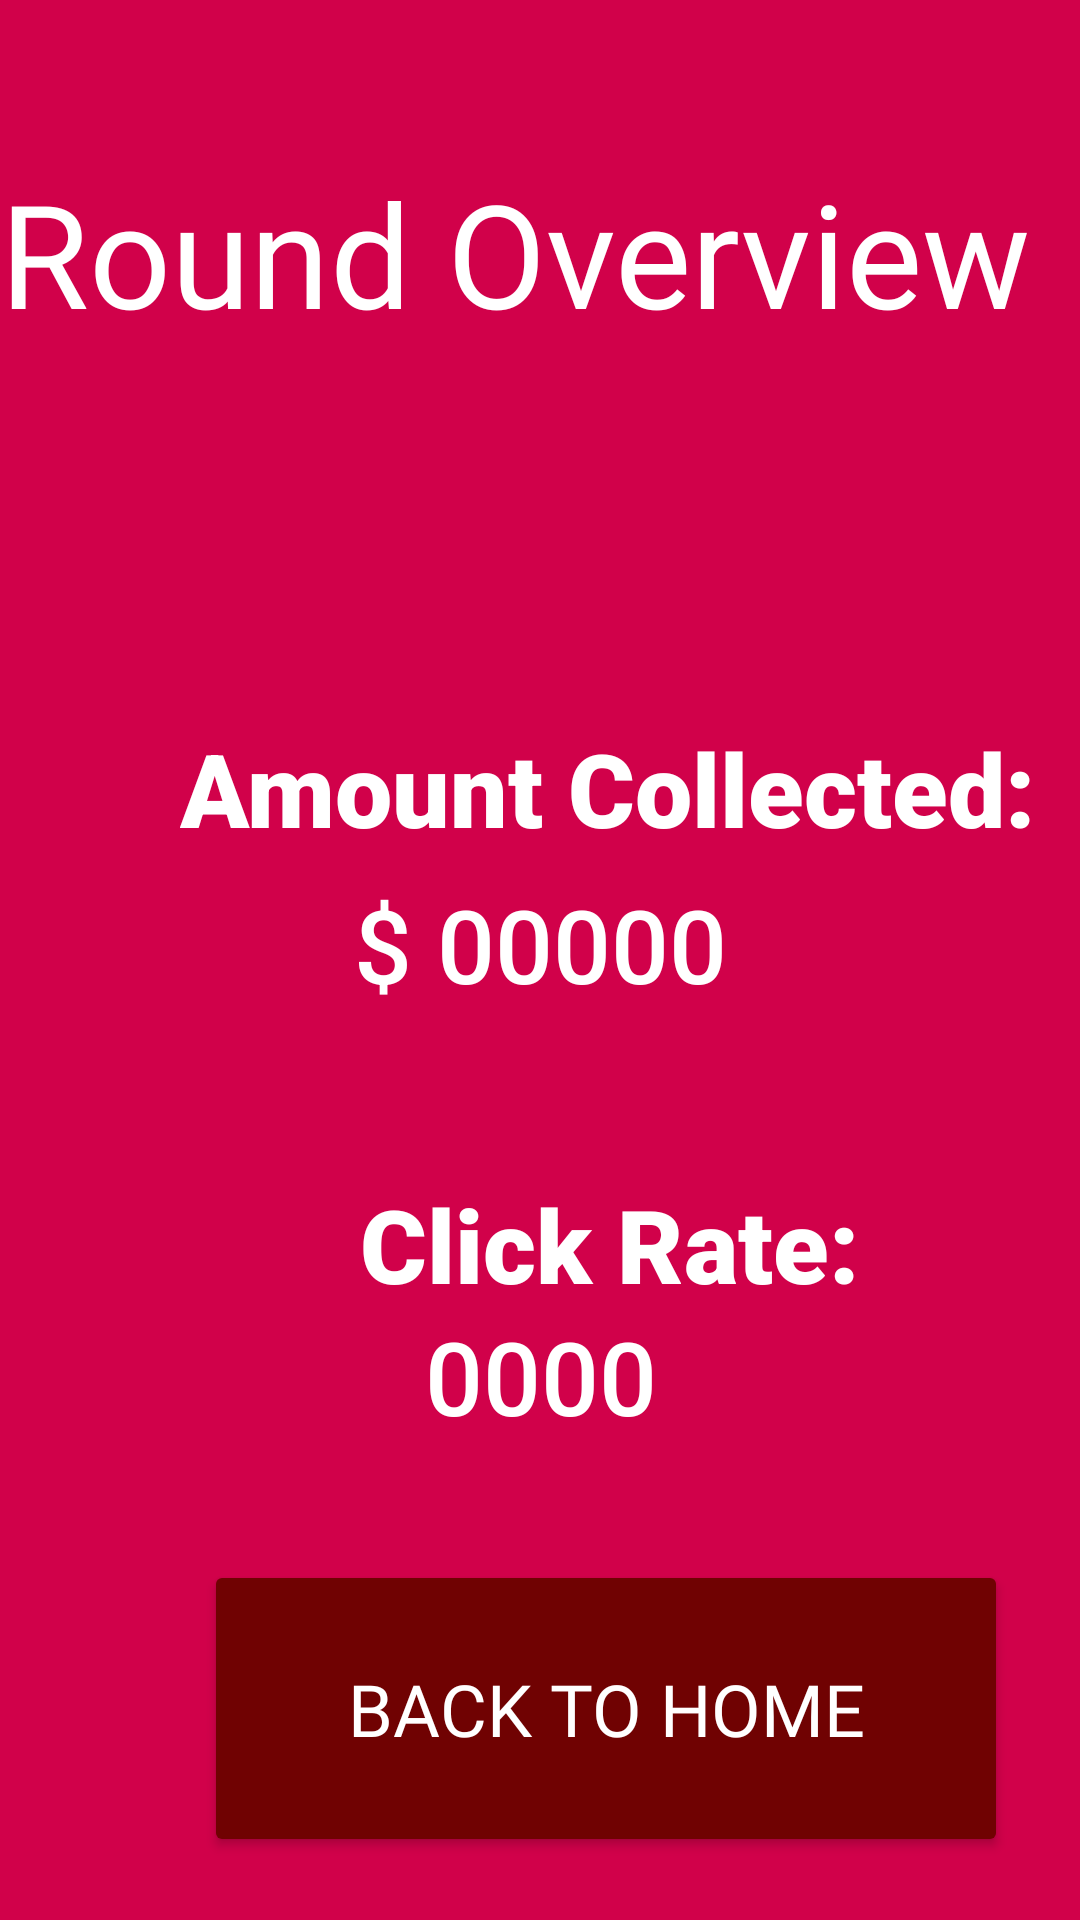

Layout XML and referenced resources for this Android screen:
<!-- AndroidManifest.xml: application theme Theme.ActualMoneyClickerGame -->
<!-- res/layout/activity_status_screen.xml -->
<?xml version="1.0" encoding="utf-8"?>
<androidx.constraintlayout.widget.ConstraintLayout xmlns:android="http://schemas.android.com/apk/res/android"
    xmlns:app="http://schemas.android.com/apk/res-auto"
    xmlns:tools="http://schemas.android.com/tools"
    android:layout_width="match_parent"
    android:layout_height="match_parent"
    android:background="#D1014A"
    tools:context=".statusScreen">

    <TextView
        android:id="@+id/textView4"
        android:layout_width="wrap_content"
        android:layout_height="wrap_content"
        android:layout_marginTop="52dp"
        android:fontFamily="@font/alfa_slab_one"
        android:text="Round Overview"
        android:textAlignment="center"
        android:textColor="#FFFFFF"
        android:textSize="48sp"
        app:layout_constraintStart_toStartOf="parent"
        app:layout_constraintTop_toTopOf="parent" />

    <Button
        android:id="@+id/button"
        android:layout_width="268dp"
        android:layout_height="99dp"
        android:layout_marginStart="68dp"
        android:layout_marginTop="520dp"
        android:backgroundTint="#700202"
        android:fontFamily="@font/alfa_slab_one"
        android:onClick="clickBackToHome"
        android:text="Back To Home"
        android:textColor="#FFFFFF"
        android:textSize="24sp"
        app:iconTint="#FFFFFF"
        app:layout_constraintStart_toStartOf="parent"
        app:layout_constraintTop_toTopOf="parent" />

    <TextView
        android:id="@+id/textView6"
        android:layout_width="wrap_content"
        android:layout_height="wrap_content"
        android:layout_marginStart="120dp"
        android:layout_marginTop="392dp"
        android:fontFamily="sans-serif-black"
        android:text="Click Rate:"
        android:textColor="#FFFFFF"
        android:textSize="34sp"
        app:layout_constraintStart_toStartOf="parent"
        app:layout_constraintTop_toTopOf="parent" />

    <TextView
        android:id="@+id/amountCollectedID"
        android:layout_width="223dp"
        android:layout_height="50dp"
        android:layout_marginTop="292dp"
        android:fontFamily="sans-serif-medium"
        android:text="$ 00000"
        android:textAlignment="center"
        android:textColor="#FFFFFF"
        android:textSize="34sp"
        app:layout_constraintEnd_toEndOf="parent"
        app:layout_constraintStart_toStartOf="parent"
        app:layout_constraintTop_toTopOf="parent" />

    <TextView
        android:id="@+id/clickRateID"
        android:layout_width="366dp"
        android:layout_height="50dp"
        android:layout_marginTop="436dp"
        android:fontFamily="sans-serif-medium"
        android:text="0000"
        android:textAlignment="center"
        android:textColor="#FFFFFF"
        android:textSize="34sp"
        app:layout_constraintEnd_toEndOf="parent"
        app:layout_constraintStart_toStartOf="parent"
        app:layout_constraintTop_toTopOf="parent" />

    <TextView
        android:id="@+id/textView5"
        android:layout_width="wrap_content"
        android:layout_height="wrap_content"
        android:layout_marginStart="60dp"
        android:layout_marginTop="240dp"
        android:fontFamily="sans-serif-black"
        android:text="Amount Collected:"
        android:textColor="#FFFFFF"
        android:textSize="34sp"
        app:layout_constraintStart_toStartOf="parent"
        app:layout_constraintTop_toTopOf="parent" />

</androidx.constraintlayout.widget.ConstraintLayout>
<!-- resources referenced by this layout -->
<resources>
  <style name="Theme.ActualMoneyClickerGame" parent="Theme.MaterialComponents.DayNight.NoActionBar">
          
          <item name="colorPrimary">#EE0000</item>
          <item name="colorPrimaryVariant">#FD6600</item>
          <item name="colorOnPrimary">#FFD400</item>
          
          <item name="colorSecondary">#D80637</item>
          <item name="colorSecondaryVariant">#E84707</item>
          <item name="colorOnSecondary">#E18804</item>
          
          <item name="android:statusBarColor" tools:targetApi="l">?attr/colorPrimaryVariant</item>
          
      </style>
</resources>
